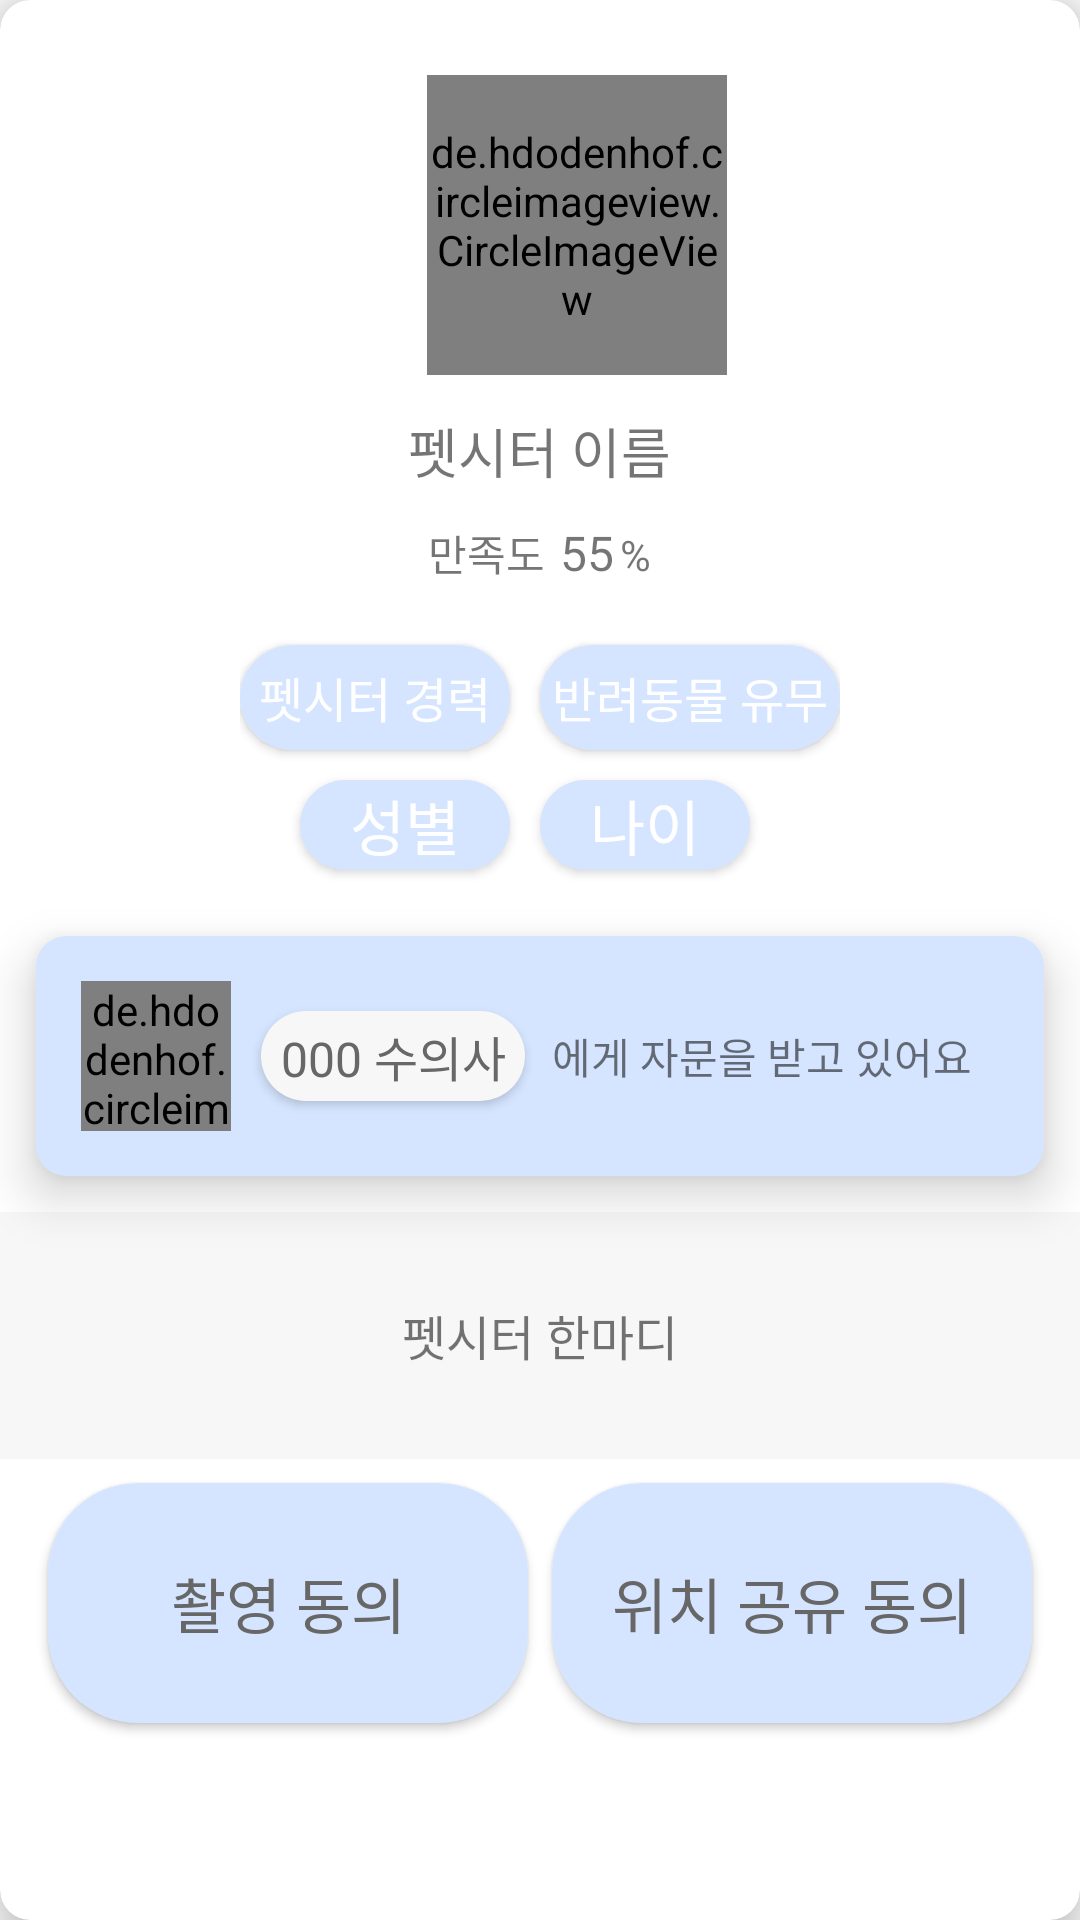

Here is an Android app screen rendered from its layout file. Give the layout XML and the strings, colors and styles it references.
<!-- AndroidManifest.xml: application theme Theme.FItaPet -->
<!-- res/layout/cat_service_list.xml -->
<?xml version="1.0" encoding="utf-8"?>
<androidx.cardview.widget.CardView
    xmlns:android="http://schemas.android.com/apk/res/android"
    xmlns:app="http://schemas.android.com/apk/res-auto"
    xmlns:tools="http://schemas.android.com/tools"
    android:layout_width="match_parent"
    android:layout_height="wrap_content"
    android:layout_margin="10dp"
    android:padding="10dp"
    app:cardElevation="10dp"
    app:cardCornerRadius="10dp"
    android:id="@+id/cat_petsitter_card"
    android:clickable="true">

    <LinearLayout
        android:layout_width="match_parent"
        android:layout_height="match_parent"
        android:orientation="vertical">

        <GridLayout
            android:layout_width="wrap_content"
            android:layout_height="wrap_content"
            android:layout_marginTop="10dp"
            android:layout_gravity="center"
            android:columnCount="2"
            android:orientation="horizontal">

            <de.hdodenhof.circleimageview.CircleImageView
                android:id="@+id/petsitterImage"
                android:layout_width="100dp"
                android:layout_height="100dp"
                android:layout_gravity="center"
                android:gravity="center"
                android:layout_marginTop="15dp"
                android:layout_marginLeft="130dp"
                android:layout_marginBottom="2dp"
                android:src="@drawable/example1" />

            <ImageButton
                android:layout_height="wrap_content"
                android:layout_width="wrap_content"
                android:src="@drawable/selector_drawable"
                android:background="@color/white"
                android:layout_marginRight="10dp"
                android:clickable="true"
                android:layout_marginTop="20dp"
                android:layout_marginLeft="95dp"/>

        </GridLayout>

        <TextView
            android:id="@+id/petsitterName"
            android:layout_width="wrap_content"
            android:layout_height="wrap_content"
            android:fontFamily="@font/nanum_gothic_bold"
            android:text="펫시터 이름"
            android:layout_marginTop="10dp"
            android:layout_gravity="center"
            android:textSize="18dp" />

        <LinearLayout
            android:layout_width="wrap_content"
            android:layout_height="wrap_content"
            android:orientation="horizontal"
            android:layout_gravity="center">

            <TextView
                android:id="@+id/heartRateText"
                android:layout_width="wrap_content"
                android:layout_height="wrap_content"
                android:fontFamily="@font/nanum_gothic"
                android:text="만족도"
                android:layout_marginTop="10dp"
                android:textSize="14dp" />
            <TextView
                android:id="@+id/heartRate"
                android:layout_width="wrap_content"
                android:layout_height="wrap_content"
                android:layout_marginLeft="5dp"
                android:fontFamily="@font/nanum_gothic_extra_bold"
                android:text="55"
                android:layout_marginTop="10dp"
                android:textSize="16dp" />
            <TextView
                android:id="@+id/percent"
                android:layout_width="wrap_content"
                android:layout_height="wrap_content"
                android:fontFamily="@font/nanum_gothic"
                android:layout_marginLeft="2dp"
                android:text="%"
                android:layout_marginTop="10dp"
                android:textSize="14dp" />

        </LinearLayout>

        <GridLayout
            android:layout_width="wrap_content"
            android:layout_height="wrap_content"
            android:layout_gravity="center"
            android:gravity="center"
            android:layout_marginTop="10dp"
            android:columnCount="2"
            android:orientation="horizontal">

            <Button
                android:id="@+id/petsitterCareer"
                android:layout_width="90dp"
                android:layout_height="35dp"
                android:layout_marginTop="10dp"
                android:background="@drawable/solid_button"
                android:text="펫시터 경력"
                android:textColor="@color/white"
                android:fontFamily="@font/nanum_gothic_bold"
                android:layout_marginRight="10dp"
                android:textSize="16dp" />

            <Button
                android:id="@+id/petsitterHavePet"
                android:layout_width="100dp"
                android:layout_height="35dp"
                android:layout_marginTop="10dp"
                android:textColor="@color/white"
                android:fontFamily="@font/nanum_gothic_bold"
                android:background="@drawable/solid_button"
                android:text="반려동물 유무"
                android:textSize="16dp" />


            <Button
                android:id="@+id/petsitterGender"
                android:layout_width="70dp"
                android:layout_height="30dp"
                android:layout_marginTop="10dp"
                android:layout_gravity="end"
                android:layout_marginBottom="10dp"
                android:layout_marginEnd="10dp"
                android:textColor="@color/white"
                android:fontFamily="@font/nanum_gothic_bold"
                android:background="@drawable/solid_button"
                android:text="성별"
                android:textSize="20dp" />

            <Button
                android:id="@+id/petsitterAge"
                android:layout_width="70dp"
                android:layout_height="30dp"
                android:layout_marginTop="10dp"

                android:layout_marginBottom="10dp"
                android:textColor="@color/white"
                android:fontFamily="@font/nanum_gothic_bold"
                android:background="@drawable/solid_button"
                android:text="나이"
                android:textSize="20dp" />

        </GridLayout>

        <androidx.cardview.widget.CardView
            xmlns:android="http://schemas.android.com/apk/res/android"
            xmlns:app="http://schemas.android.com/apk/res-auto"
            xmlns:tools="http://schemas.android.com/tools"
            android:layout_width="match_parent"
            android:layout_height="wrap_content"
            android:layout_margin="12dp"
            android:padding="10dp"
            app:cardElevation="10dp"
            app:cardBackgroundColor="@color/main"
            app:cardCornerRadius="10dp"
            android:id="@+id/whoService"
            android:clickable="true">

            <GridLayout
                android:layout_width="match_parent"
                android:layout_height="wrap_content"
                android:orientation="horizontal"
                android:columnCount="3"
                android:padding="5dp"
                android:layout_gravity="center"
                android:gravity="center">

                <de.hdodenhof.circleimageview.CircleImageView
                    android:id="@+id/doctorImg"
                    android:layout_width="50dp"
                    android:layout_height="50dp"
                    android:src="@drawable/example1"
                    android:layout_marginBottom="10dp"
                    android:layout_marginRight="10dp"
                    android:layout_marginLeft="10dp"
                    android:layout_marginTop="10dp" />

                <Button
                    android:layout_width="wrap_content"
                    android:layout_height="30dp"
                    android:text="000 수의사"
                    android:textSize="16dp"
                    android:fontFamily="@font/nanum_gothic_bold"
                    android:textColor="#676767"
                    android:layout_gravity="center"
                    android:background="@drawable/option_choice_button"

                    android:id="@+id/doctername" />

                <TextView
                    android:layout_width="wrap_content"
                    android:layout_height="wrap_content"
                    android:text="에게 자문을 받고 있어요"
                    android:textSize="14dp"
                    android:layout_marginLeft="5dp"
                    android:fontFamily="@font/nanum_gothic"
                    android:layout_gravity="center"
                    android:layout_marginRight="15dp"/>

            </GridLayout>

        </androidx.cardview.widget.CardView>

        <TextView
            android:id="@+id/PetsitterText"
            android:layout_width="360dp"
            android:layout_height="wrap_content"
            android:layout_gravity="center"
            android:background="#F7F7F7"
            android:layout_marginRight="10dp"
            android:layout_marginLeft="10dp"
            android:fontFamily="@font/nanum_gothic_bold"
            android:gravity="center"
            android:lines="2"
            android:padding="20dp"
            android:text="펫시터 한마디"
            android:textSize="16dp" />

        <androidx.constraintlayout.widget.ConstraintLayout
            android:layout_width="match_parent"
            android:layout_height="wrap_content">

            <Button
                android:id="@+id/camera"
                android:layout_width="160dp"
                android:layout_height="80dp"
                android:layout_marginStart="16dp"
                android:layout_marginTop="8dp"
                android:layout_marginBottom="8dp"
                android:background="@drawable/solid_button"
                android:text="촬영 동의"
                android:textSize="20dp"
                android:fontFamily="@font/nanum_gothic_bold"
                android:textColor="#676767"
                app:layout_constraintBottom_toBottomOf="parent"
                app:layout_constraintStart_toStartOf="parent"
                app:layout_constraintTop_toTopOf="parent" />

            <Button
                android:id="@+id/location"
                android:layout_width="160dp"
                android:layout_height="80dp"
                android:layout_marginTop="8dp"
                android:layout_marginEnd="16dp"
                android:layout_marginBottom="8dp"
                android:background="@drawable/solid_button"
                android:fontFamily="@font/nanum_gothic_bold"
                android:textColor="#676767"
                android:text="위치 공유 동의"
                android:textSize="20dp"
                app:layout_constraintBottom_toBottomOf="parent"
                app:layout_constraintEnd_toEndOf="parent"
                app:layout_constraintTop_toTopOf="parent" />

        </androidx.constraintlayout.widget.ConstraintLayout>

    </LinearLayout>

</androidx.cardview.widget.CardView>
<!-- resources referenced by this layout -->
<resources>
  <color name="main">#d5e5ff</color>
  <color name="white">#FFFFFFFF</color>
  <!-- drawable option_choice_button (drawable) -->
  <?xml version="1.0" encoding="utf-8"?>
  <shape xmlns:android="http://schemas.android.com/apk/res/android">
  
      <solid
          android:color="#F7F7F7"/>
  
      <corners
          android:radius="15dp"/>
  
  </shape>
  <!-- drawable selector_drawable (drawable) -->
  <?xml version="1.0" encoding="utf-8"?>
  <selector xmlns:android="http://schemas.android.com/apk/res/android">
      <item android:state_selected="false" android:drawable="@drawable/bookmark_before"></item>
      <item android:drawable="@drawable/bookmark_after"></item>
  </selector>
  <!-- drawable solid_button (drawable) -->
  <?xml version="1.0" encoding="utf-8"?>
  <shape xmlns:android="http://schemas.android.com/apk/res/android">
  
      <solid
          android:color="@color/main" />
  
      <corners
          android:radius="30dp"/>
  
  </shape>
  <style name="Theme.FItaPet" parent="Theme.AppCompat.Light.DarkActionBar">
          
          <item name="colorPrimary">@color/main</item>
          <item name="colorPrimaryVariant">@color/purple_700</item>
          <item name="colorOnPrimary">@color/white</item>
          
          <item name="colorSecondary">@color/teal_200</item>
          <item name="colorSecondaryVariant">@color/teal_700</item>
          <item name="colorOnSecondary">@color/black</item>
          
          <item name="android:statusBarColor">@color/main</item>
          
      </style>
  <!-- drawable bookmark_after (drawable) -->
  <vector android:height="24dp" android:tint="#FCFF69"
      android:viewportHeight="24" android:viewportWidth="24"
      android:width="24dp" xmlns:android="http://schemas.android.com/apk/res/android">
      <path android:fillColor="@android:color/white" android:pathData="M12,17.27L18.18,21l-1.64,-7.03L22,9.24l-7.19,-0.61L12,2 9.19,8.63 2,9.24l5.46,4.73L5.82,21z"/>
  </vector>
  <color name="purple_700">#FF3700B3</color>
  <color name="teal_200">#FF03DAC5</color>
  <color name="teal_700">#FF018786</color>
  <color name="black">#FF000000</color>
</resources>
